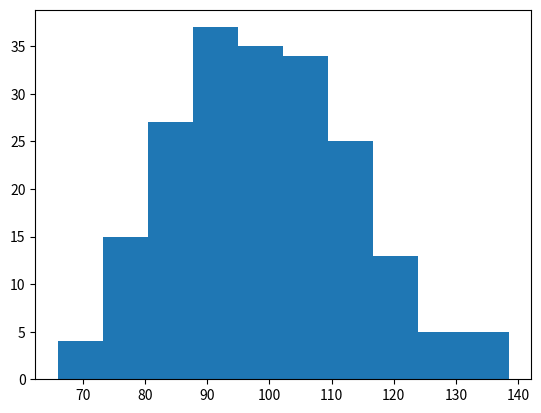

The matplotlib source for this figure:
import matplotlib.pyplot as plt
import numpy as np

x = np.random.normal(100, 15, 200)  # Generierung von zufälligen Zahlen in einer gaußschen Verteilung (Mittelwert, Bereich, Anzahl Werte)

print(x)
print(x)

plt.hist(x)
plt.show()
